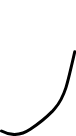
t = 0.00 s
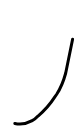
t = 0.50 s
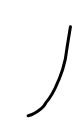
t = 1.00 s
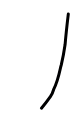
t = 1.50 s

The animated SVG that drew these frames (rendered in a browser with its animation timeline set to each time). Animation: 4 SMIL elements (animate=4); one cycle of 2.00 s, repeats indefinitely.

<?xml version="1.0" encoding="UTF-8" standalone="no"?>
<svg xmlns:xlink="http://www.w3.org/1999/xlink" height="136.0px" width="76.25px" xmlns="http://www.w3.org/2000/svg">
  <g transform="matrix(1.0, 0.0, 0.0, 1.0, 0.95, 129.95)">
    <path d="M0.55 1.1 Q11.25 6.85 22.0 3.05 25.65 1.75 29.3 -0.65 42.25 -9.3 51.05 -18.3 L53.45 -20.9 Q60.7 -29.0 65.0 -42.35 67.3 -49.6 73.8 -78.15" fill="none" stroke="#000000" stroke-linecap="round" stroke-linejoin="round" stroke-width="3.0">
      <animate attributeName="stroke" dur="2s" repeatCount="indefinite" values="#000000;#000001"/>
      <animate attributeName="stroke-width" dur="2s" repeatCount="indefinite" values="3.0;3.0"/>
      <animate attributeName="fill-opacity" dur="2s" repeatCount="indefinite" values="1.0;1.0"/>
      <animate attributeName="d" dur="2s" repeatCount="indefinite" values="M0.55 1.1 Q11.25 6.85 22.0 3.05 25.65 1.75 29.3 -0.65 42.25 -9.3 51.05 -18.3 L53.45 -20.9 Q60.7 -29.0 65.0 -42.35 67.3 -49.6 73.8 -78.15;M53.8 -29.4 Q56.15 -38.4 59.05 -46.25 59.7 -48.05 60.4 -53.45 61.4 -61.4 62.5 -77.2 L62.7 -80.05 Q63.25 -89.9 63.85 -99.75 64.5 -114.1 65.2 -128.45"/>
    </path>
  </g>
</svg>
